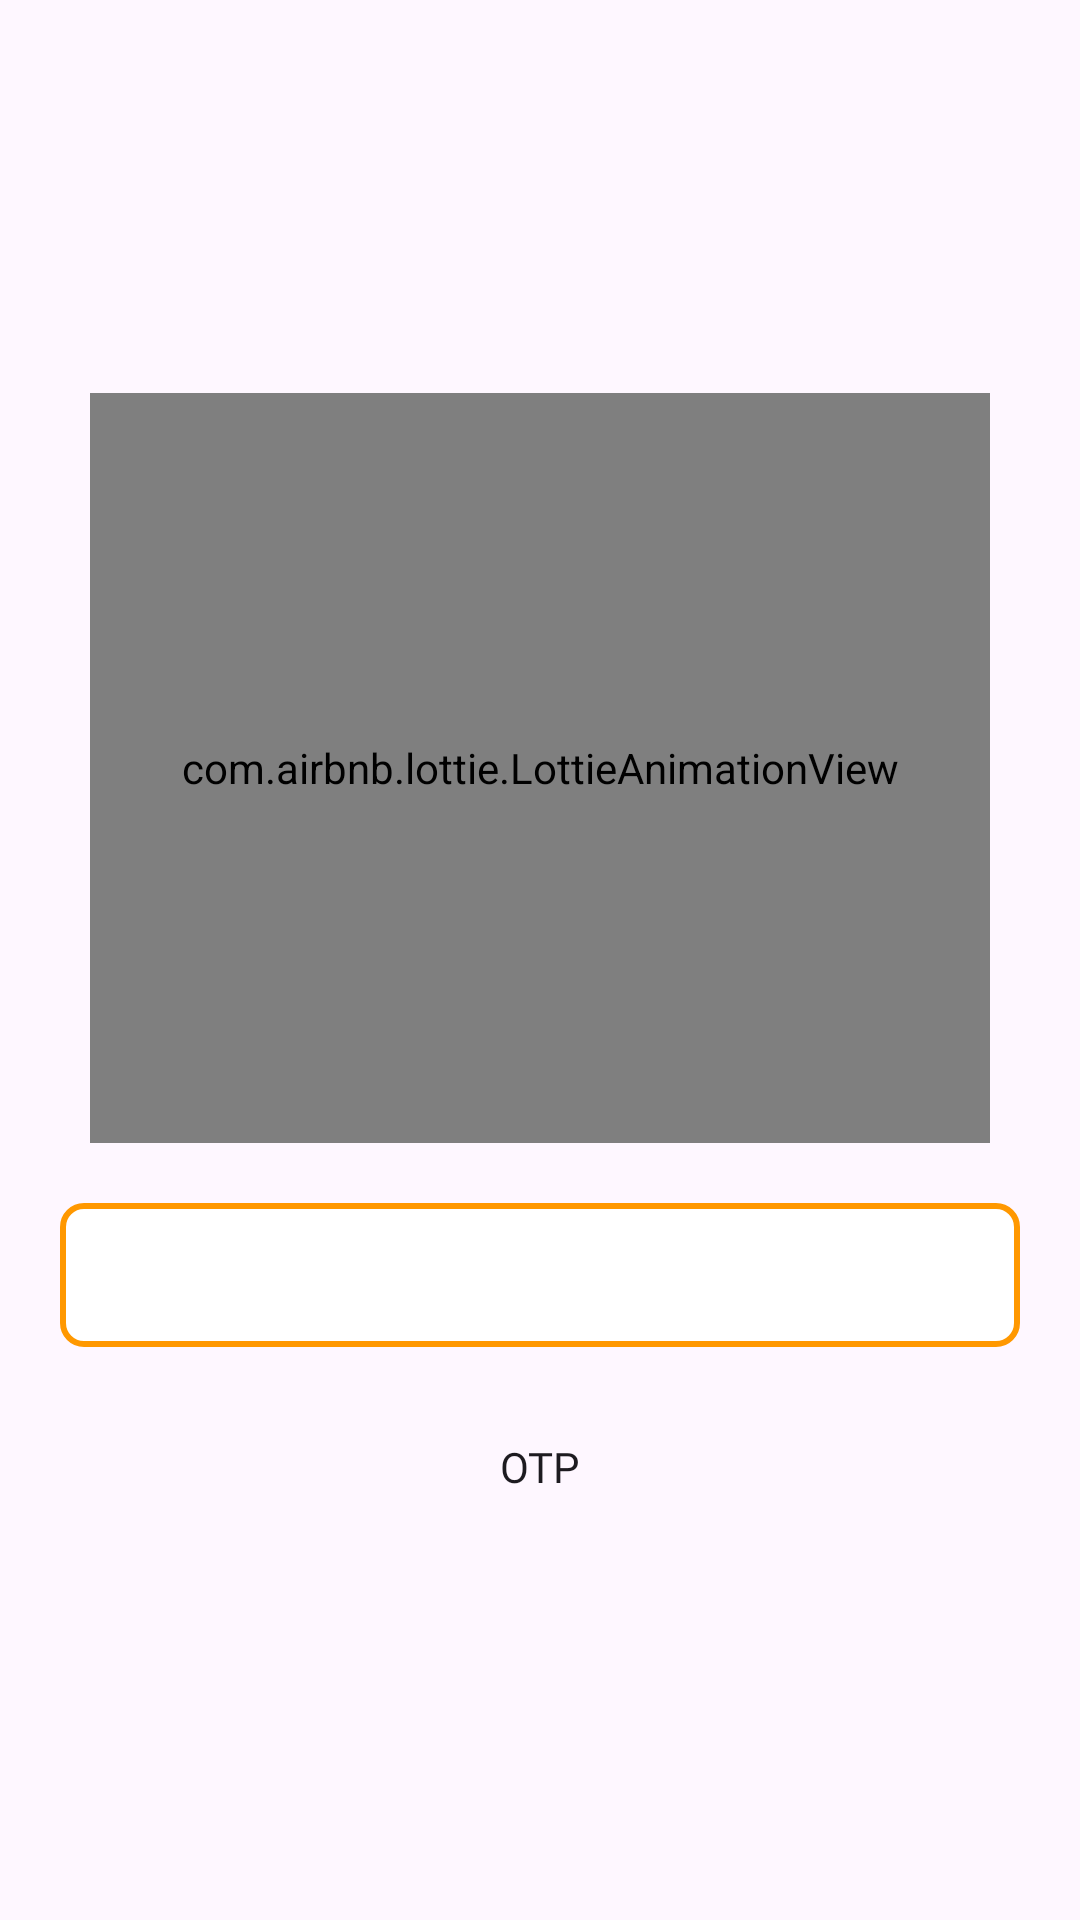

This screen was rendered from an Android layout file. Write that file and the resources it references.
<!-- AndroidManifest.xml: application theme Theme.EDPNGO -->
<!-- res/layout/activity_login_otp.xml -->
<?xml version="1.0" encoding="utf-8"?>
<LinearLayout xmlns:android="http://schemas.android.com/apk/res/android"
    xmlns:app="http://schemas.android.com/apk/res-auto"
    xmlns:tools="http://schemas.android.com/tools"
    android:layout_width="match_parent"
    android:layout_height="match_parent"
    android:gravity="center"
    android:orientation="vertical"
    android:layout_margin="10dp"
    tools:context=".LoginOtp">


    <com.airbnb.lottie.LottieAnimationView
        android:id="@+id/animationView"
        android:layout_width="300dp"
        android:layout_height="250dp"
        app:lottie_rawRes="@raw/login_otp"
        app:lottie_autoPlay="true"
        android:layout_marginBottom="20dp"
        android:background="@color/offWhite"
        app:lottie_loop="true"/>

    <EditText
        android:layout_width="match_parent"
        android:layout_height="wrap_content"
        android:minHeight="48dp"
        android:background="@drawable/edit_shape"
        android:inputType="number"
        android:padding="10dp"
        android:layout_marginHorizontal="20dp"
        />

    <Button
        android:id="@+id/otpLogin"
        android:layout_width="match_parent"
        android:layout_height="40dp"
        android:layout_marginHorizontal="20dp"
        android:layout_marginTop="20dp"
        android:background="@drawable/button_shape"
        android:fontFamily="@font/font_family"
        android:text="OTP"
        app:backgroundTint="@color/orangeDark"
        />


</LinearLayout>
<!-- resources referenced by this layout -->
<resources>
  <color name="offWhite">#D2D0D0</color>
  <color name="orangeDark">#FF9800</color>
  <!-- drawable edit_shape (drawable) -->
  <?xml version="1.0" encoding="utf-8"?>
  <shape xmlns:android="http://schemas.android.com/apk/res/android"
      android:shape="rectangle"
      >
      <solid android:color="@color/white"
          />
      <corners android:radius="7dp"
          />
      <stroke android:color="@color/orangeDark"
          android:width="2dp"
          />
  
  </shape>
  <style name="Theme.EDPNGO" parent="Base.Theme.EDPNGO" />
  <color name="white">#FFFFFFFF</color>
  <style name="Base.Theme.EDPNGO" parent="Theme.Material3.DayNight.NoActionBar">
          
           <item name="colorPrimary">@color/appBarColor</item>
      </style>
  <color name="appBarColor">#f2ce94</color>
</resources>
